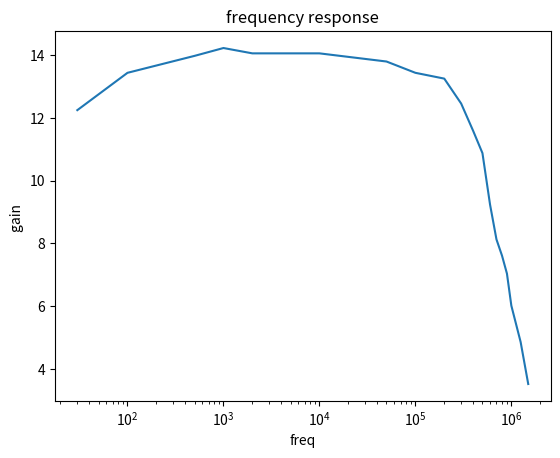

Write Python code to recreate this figure.
import matplotlib.pyplot as plt
import csv
import numpy as np
x=[30,100,500,1000,2000,5000,10000,50000,100000,200000,300000,400000,500000,600000,700000,800000,900000,1000000,1250000,1500000]
y=[12.25,13.44,13.98,14.23,14.06,14.06,14.06,13.80,13.44,13.255,12.46,11.59,10.88,9.24,8.13,7.61,7.04,6.02,4.86,3.521]


plt.semilogx(x, y)

plt.title('frequency response')
plt.xlabel('freq')
plt.ylabel('gain ')
plt.savefig('filename_DCL#.pdf')
plt.show()

